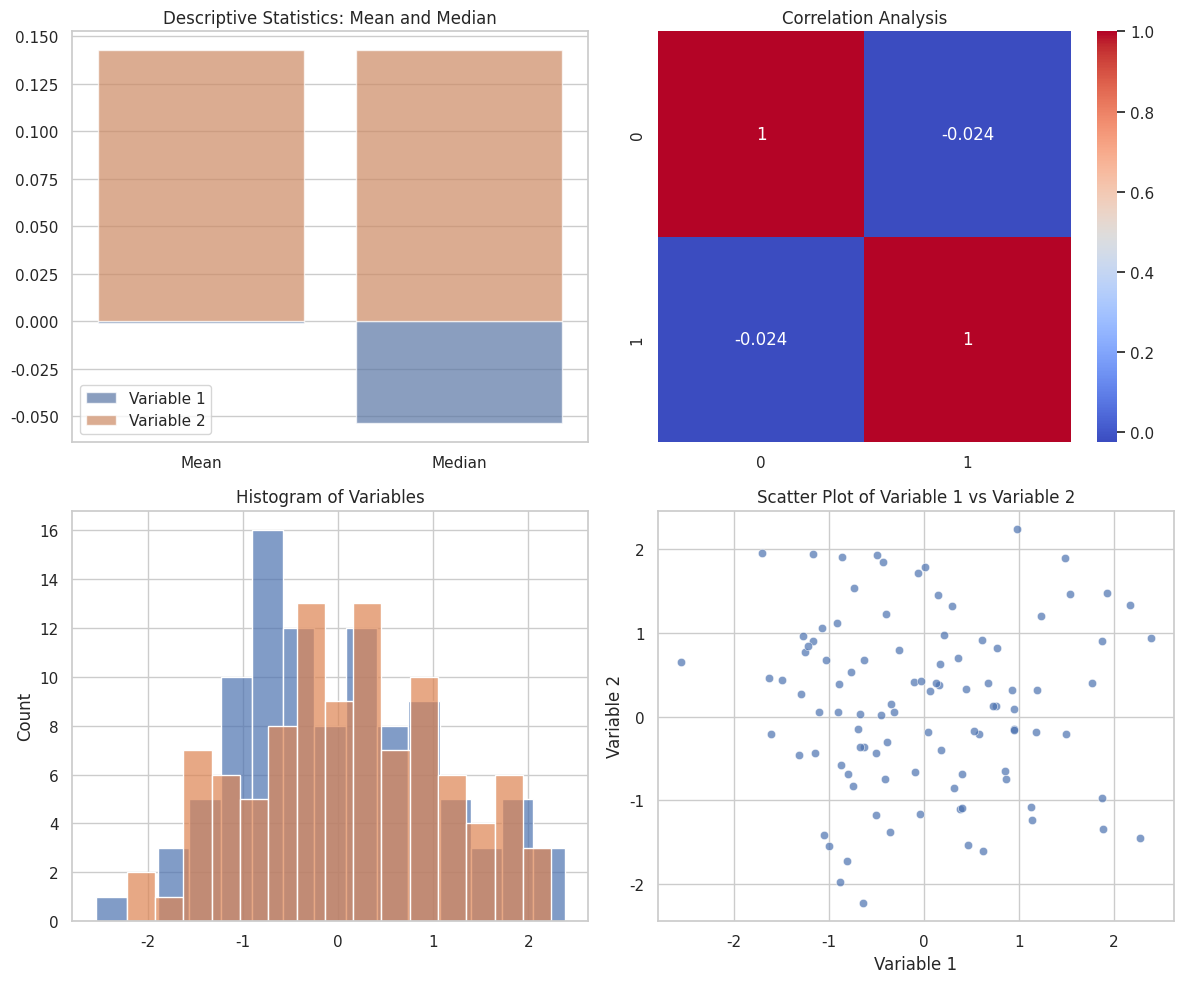

This chart was generated by the following Python code:
import numpy as np
import matplotlib.pyplot as plt
import seaborn as sns

# Set Seaborn style
sns.set(style="whitegrid")

np.random.seed(0)
data = np.random.randn(100, 2)

# Create subplots
fig, axes = plt.subplots(2, 2, figsize=(12, 10))

# Bar plot for mean and median using Seaborn
variables = ['Variable 1', 'Variable 2']
for i, variable in enumerate([data[:, 0], data[:, 1]]):
    sns.barplot(x=['Mean', 'Median'], y=[np.mean(variable), np.median(variable)],
                color=sns.color_palette('deep')[i], alpha=0.7, ax=axes[0, 0], label=variables[i])

axes[0, 0].legend()
axes[0, 0].set_title('Descriptive Statistics: Mean and Median')

# Heatmap for correlation analysis
sns.heatmap(np.corrcoef(data.T), annot=True, ax=axes[0, 1], cmap="coolwarm")
axes[0, 1].set_title('Correlation Analysis')

# Histograms of variables using Seaborn
for i, variable in enumerate([data[:, 0], data[:, 1]]):
    sns.histplot(variable, bins=15, color=sns.color_palette('deep')[i], alpha=0.7, ax=axes[1, 0])

axes[1, 0].set_title('Histogram of Variables')

# Scatter plot
sns.scatterplot(x=data[:, 0], y=data[:, 1], alpha=0.7, ax=axes[1, 1])
axes[1, 1].set_xlabel('Variable 1')
axes[1, 1].set_ylabel('Variable 2')
axes[1, 1].set_title('Scatter Plot of Variable 1 vs Variable 2')

# Adjust layout and show the plot
plt.tight_layout()
plt.show()
